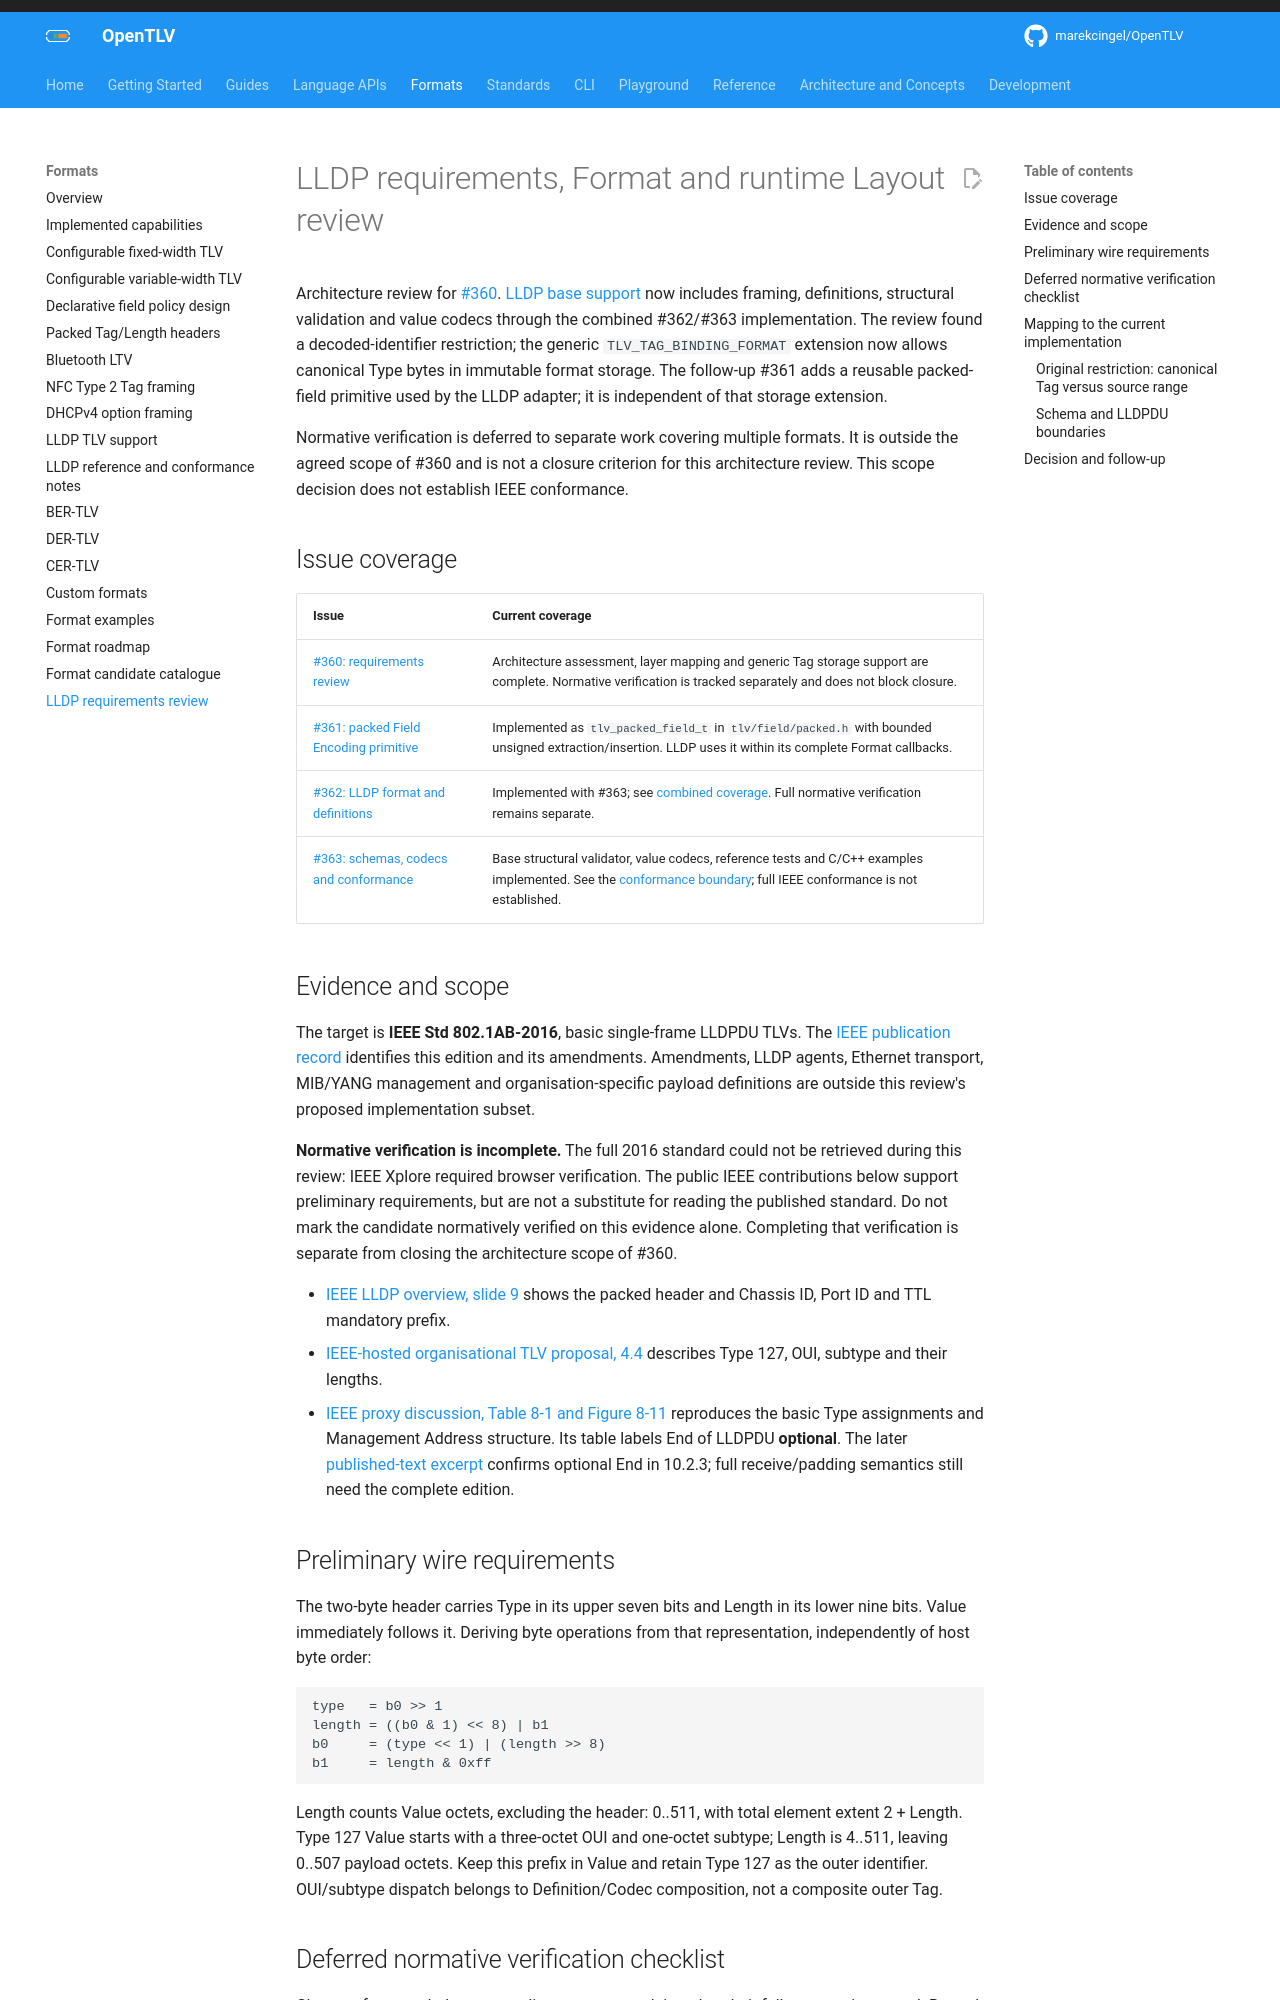

repository: OpenTLV/opentlv · page: 0.7/formats/lldp-review/index.html · generator: mkdocs

# LLDP requirements, Format and runtime Layout review

<!-- markdownlint-disable-next-line MD033 -->
<a id="lldp-requirements-and-formatlayout-review"></a>

Architecture review for [#360](https://github.com/OpenTLV/opentlv/issues/360).
[LLDP base support](lldp/README.md) now includes framing, definitions, structural
validation and value codecs through the combined #362/#363 implementation. The review found a decoded-identifier restriction;
the generic `TLV_TAG_BINDING_FORMAT` extension now allows canonical Type bytes
in immutable format storage. The follow-up #361 adds a reusable packed-field
primitive used by the LLDP adapter; it is independent of that storage extension.

Normative verification is deferred to separate work covering multiple formats.
It is outside the agreed scope of #360 and is not a closure criterion for this
architecture review. This scope decision does not establish IEEE conformance.

## Issue coverage

| Issue | Current coverage |
| --- | --- |
| [#360: requirements review](https://github.com/OpenTLV/opentlv/issues/360) | Architecture assessment, layer mapping and generic Tag storage support are complete. Normative verification is tracked separately and does not block closure. |
| [#361: packed Field Encoding primitive](https://github.com/OpenTLV/opentlv/issues/361) | Implemented as `tlv_packed_field_t` in `tlv/field/packed.h` with bounded unsigned extraction/insertion. LLDP uses it within its complete Format callbacks. |
| [#362: LLDP format and definitions](https://github.com/OpenTLV/opentlv/issues/362) | Implemented with #363; see [combined coverage](lldp/README.md#coverage-of-362-and-363). Full normative verification remains separate. |
| [#363: schemas, codecs and conformance](https://github.com/OpenTLV/opentlv/issues/363) | Base structural validator, value codecs, reference tests and C/C++ examples implemented. See the [conformance boundary](lldp/conformance.md); full IEEE conformance is not established. |

## Evidence and scope

The target is **IEEE Std 802.1AB-2016**, basic single-frame LLDPDU TLVs.
The [IEEE publication record](https://standards.ieee.org/ieee/802.1AB/6047/)
identifies this edition and its amendments. Amendments, LLDP agents, Ethernet
transport, MIB/YANG management and organisation-specific payload definitions are
outside this review's proposed implementation subset.

**Normative verification is incomplete.** The full 2016 standard could not be
retrieved during this review: IEEE Xplore required browser verification. The
public IEEE contributions below support preliminary requirements, but are not
a substitute for reading the published standard. Do not mark the candidate
normatively verified on this evidence alone. Completing that verification is
separate from closing the architecture scope of #360.

- [IEEE LLDP overview, slide 9](https://www.ieee802.org/1/files/public/docs2025/new-bottorff-lldp-for-lsvr-0425-v02.pdf)
  shows the packed header and Chassis ID, Port ID and TTL mandatory prefix.
- [IEEE-hosted organisational TLV proposal, 4.4](https://www.ieee802.org/1/files/public/docs2025/new-bottorff-lldp-tlvs-for-lsvr-0425-v00.pdf)
  describes Type 127, OUI, subtype and their lengths.
- [IEEE proxy discussion, Table 8-1 and Figure 8-11](https://www.ieee802.org/1/files/public/docs2024/60802-woods-proxy-considerations-1024-v02.pdf)
  reproduces the basic Type assignments and Management Address structure.
  Its table labels End of LLDPDU **optional**. The later
  [published-text excerpt](lldp/conformance.md#evidence) confirms optional End in
  10.2.3; full receive/padding semantics still need the complete edition.

## Preliminary wire requirements

The two-byte header carries Type in its upper seven bits and Length in its lower
nine bits. Value immediately follows it. Deriving byte operations from that
representation, independently of host byte order:

```text
type   = b0 >> 1
length = ((b0 & 1) << 8) | b1
b0     = (type << 1) | (length >> 8)
b1     = length & 0xff
```

Length counts Value octets, excluding the header: 0..511, with total element
extent 2 + Length. Type 127 Value starts with a three-octet OUI and one-octet
subtype; Length is 4..511, leaving 0..507 payload octets. Keep this prefix in
Value and retain Type 127 as the outer identifier. OUI/subtype dispatch belongs
to Definition/Codec composition, not a composite outer Tag.
